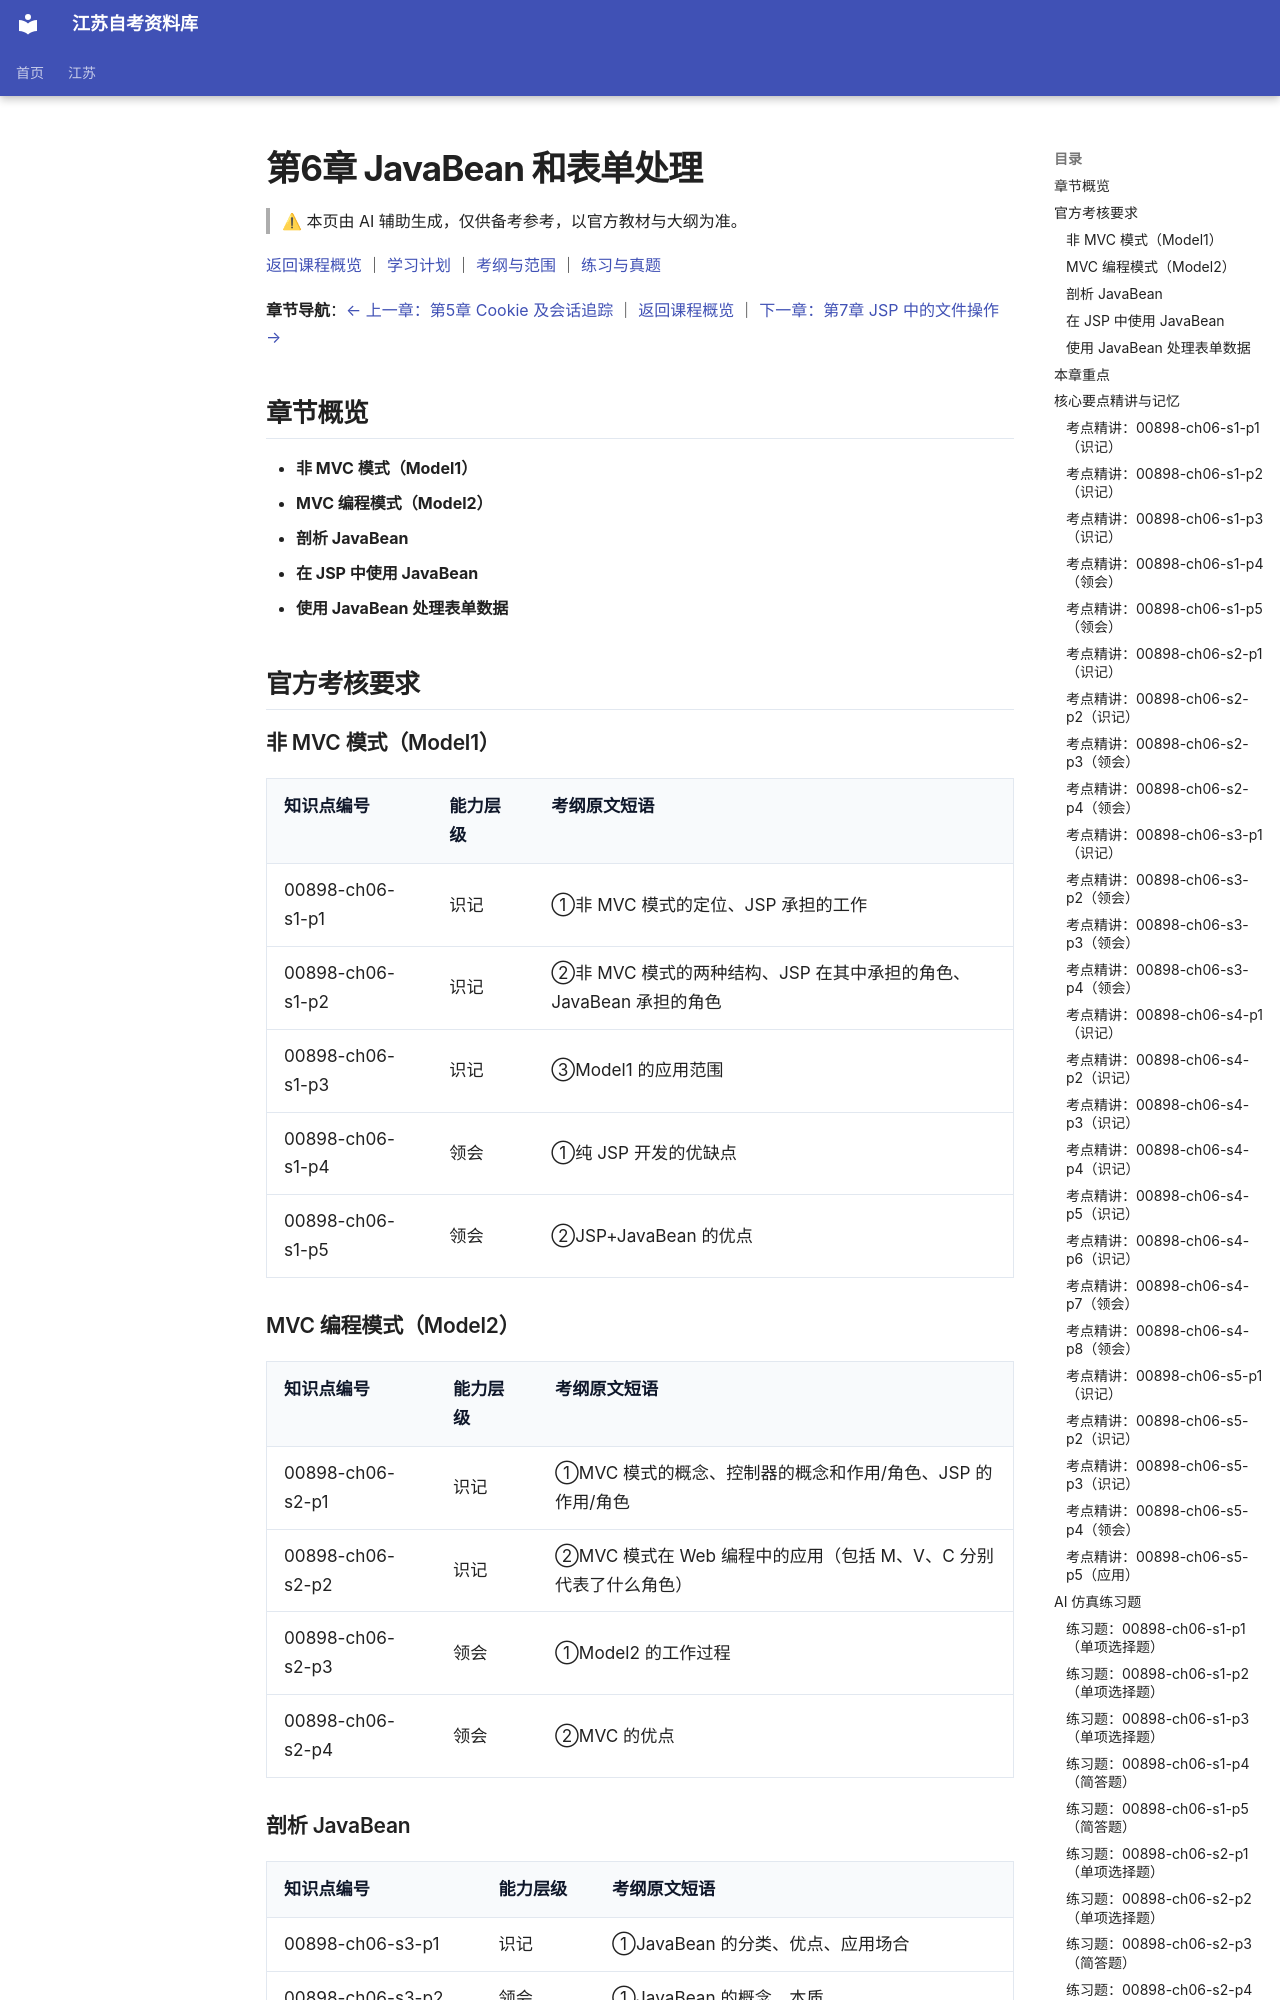

repository: SuperCatQR/jiangsu-zikao-aio · page: jiangsu/courses/00898/knowledge/06-ch06/index.html · generator: mkdocs

<!-- generated by scripts/build-course-content.py; do not edit -->
# 第6章 JavaBean 和表单处理

> ⚠ 本页由 AI 辅助生成，仅供备考参考，以官方教材与大纲为准。

[返回课程概览](../index.md) ｜ [学习计划](../plan.md) ｜ [考纲与范围](../syllabus.md) ｜ [练习与真题](../practice.md)

**章节导航**：[← 上一章：第5章 Cookie 及会话追踪](05-ch05.md) ｜ [返回课程概览](../index.md) ｜ [下一章：第7章 JSP 中的文件操作 →](07-ch07.md)

## 章节概览

- **非 MVC 模式（Model1）**
- **MVC 编程模式（Model2）**
- **剖析 JavaBean**
- **在 JSP 中使用 JavaBean**
- **使用 JavaBean 处理表单数据**

## 官方考核要求

### 非 MVC 模式（Model1）

| 知识点编号 | 能力层级 | 考纲原文短语 |
| --- | --- | --- |
| 00898-ch06-s1-p1 | 识记 | ①非 MVC 模式的定位、JSP 承担的工作 |
| 00898-ch06-s1-p2 | 识记 | ②非 MVC 模式的两种结构、JSP 在其中承担的角色、JavaBean 承担的角色 |
| 00898-ch06-s1-p3 | 识记 | ③Model1 的应用范围 |
| 00898-ch06-s1-p4 | 领会 | ①纯 JSP 开发的优缺点 |
| 00898-ch06-s1-p5 | 领会 | ②JSP+JavaBean 的优点 |

### MVC 编程模式（Model2）

| 知识点编号 | 能力层级 | 考纲原文短语 |
| --- | --- | --- |
| 00898-ch06-s2-p1 | 识记 | ①MVC 模式的概念、控制器的概念和作用/角色、JSP 的作用/角色 |
| 00898-ch06-s2-p2 | 识记 | ②MVC 模式在 Web 编程中的应用（包括 M、V、C 分别代表了什么角色） |
| 00898-ch06-s2-p3 | 领会 | ①Model2 的工作过程 |
| 00898-ch06-s2-p4 | 领会 | ②MVC 的优点 |

### 剖析 JavaBean

| 知识点编号 | 能力层级 | 考纲原文短语 |
| --- | --- | --- |
| 00898-ch06-s3-p1 | 识记 | ①JavaBean 的分类、优点、应用场合 |
| 00898-ch06-s3-p2 | 领会 | ①JavaBean 的概念、本质 |
| 00898-ch06-s3-p3 | 领会 | ②采用 JavaBean 的优势和必要性 |
| 00898-ch06-s3-p4 | 领会 | ③JavaBean的特征（即必须满足哪些条件） |

### 在 JSP 中使用 JavaBean

| 知识点编号 | 能力层级 | 考纲原文短语 |
| --- | --- | --- |
| 00898-ch06-s4-p1 | 识记 | ①引用并读写 JavaBean 属性的标签 |
| 00898-ch06-s4-p2 | 识记 | ②调用 JavaBean 的语法格式 |
| 00898-ch06-s4-p3 | 识记 | ③访问 JavaBean 属性，包括读出值的形式和存放方式、语法 |
| 00898-ch06-s4-p4 | 识记 | ④设置 JavaBean 属性，包括语法格式 |
| 00898-ch06-s4-p5 | 识记 | ⑤JavaBean 的生命周期，包括有哪些声明周期（生存长度、起止时间）、request 生命周期下的声明周期传递范围 |
| 00898-ch06-s4-p6 | 识记 | ⑥类型自动转换的规则，JavaBean 值属性的类型、常用的转换方法 |
| 00898-ch06-s4-p7 | 领会 | ①JavaBean 的 4 种生命周期的区别和不同 |
| 00898-ch06-s4-p8 | 领会 | ②在 JSP 中使用 JavaBean |

### 使用 JavaBean 处理表单数据

| 知识点编号 | 能力层级 | 考纲原文短语 |
| --- | --- | --- |
| 00898-ch06-s5-p1 | 识记 | ①表单的概念 |
| 00898-ch06-s5-p2 | 识记 | ②处理过程中所涉及的 JSP 页面个数 |
| 00898-ch06-s5-p3 | 识记 | ③表单的重要性 |
| 00898-ch06-s5-p4 | 领会 | ①HTML 表单与 JSP 的应用（工作、交互过程） |
| 00898-ch06-s5-p5 | 应用 | ①JSP 处理与 form 相关的常用标签简单示例 |

## 本章重点

- **本章的重点和难点：①理解 Model1 和 Model2 的概念和区别、JavaBean 的概念和用途、引入 JavaBean 的必要性**（考纲依据：`L390`）
- **②把握直接使用 JSP 文件开发所有网站的模式的优缺点、采用 JSP+JavaBean 的模式的优点**（考纲依据：`L390`）
- **③掌握利用 JavaBean 进行相关的开发**（考纲依据：`L390`）

## 核心要点精讲与记忆

### 考点精讲：00898-ch06-s1-p1（识记）

#### 要点梳理
- 非 MVC 模式又叫 Model1 模式，是早期 Web 开发中不划分模型、视图、控制器的做法，程序的中心是页面而不是分层的组件。
- 在这种模式里，JSP 页面既负责接收浏览器提交的请求和参数，又负责完成业务处理与数据访问，最后还要把结果拼成 HTML 送回浏览器。
- 也就是说 JSP 一人兼任两职：流程控制靠页面里的脚本片段和 Java 代码完成，相当于控制器的活；显示结果靠页面中的静态标记完成，相当于视图的活。
- 因为业务逻辑与显示逻辑写在同一批文件里，这种模式被概括为以页面为中心，它的改进方向就是把逻辑外移给可复用的组件。
- 理解它的定位要抓住一点：它不是没有技术含量，而是没有把职责分开，页面因此承担了过重的负担。
